pico-8 play session: no input (idle), after a click and taps of 🅾, ❎, 🅾+❎, 🅾 in the second before t = 0

[t = 1 s] idle ~1s (no d-pad/buttons)
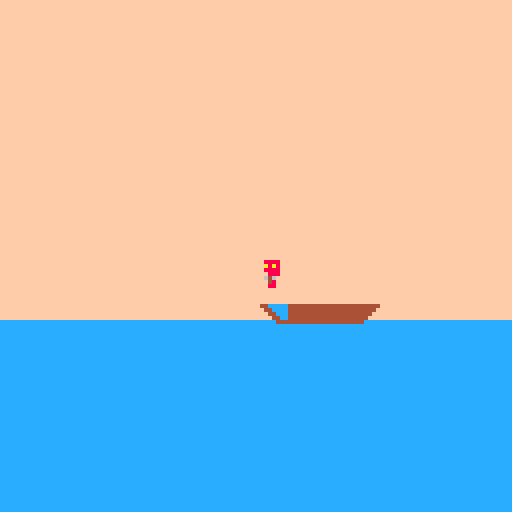

pico-8 cartridge
version 16
__lua__

--
-- scooping water from a sinking boat, with a bucket
--
-- a practice sketch for designing inputs
--
-- process:
--
--  x. design
--  x. paper sketch
--  3. no art early playable
--  4. one feature at a time
--  5. ship
--

local color = {
  blue = 12,
  peach = 15,
}

local config = {
  water_level = 80,
  boat_height = 4, -- in pixels
}

function _update60()
end

function _draw()
  cls(color.peach)

  -- draw water.
  rectfill(
    0, config.water_level,
    127, 127,
    color.blue)

  -- spr(n, x, y, [w, h], [flip_x], [flip_y])

  -- draw boat.
  spr(1, 64, config.water_level - config.boat_height, 4, 1)

  -- draw sprite.
  spr(5, 64, 64)
end
__gfx__
00000000044ccccc4444444444444444444444400000000000000000000000000000000000000000000000000000000000000000000000000000000000000000
000000000044cccc4444444444444444444444000088880000000000000000000000000000000000000000000000000000000000000000000000000000000000
0070070000044ccc44444444444444444444400000a8a80000000000000000000000000000000000000000000000000000000000000000000000000000000000
00077000000044cc4444444444444444444400000088880000000000000000000000000000000000000000000000000000000000000000000000000000000000
00077000000004444444444444444444444000000008880000000000000000000000000000000000000000000000000000000000000000000000000000000000
00700700000000000000000000000000000000000064600000000000000000000000000000000000000000000000000000000000000000000000000000000000
00000000000000000000000000000000000000000004800000000000000000000000000000000000000000000000000000000000000000000000000000000000
00000000000000000000000000000000000000000008800000000000000000000000000000000000000000000000000000000000000000000000000000000000
